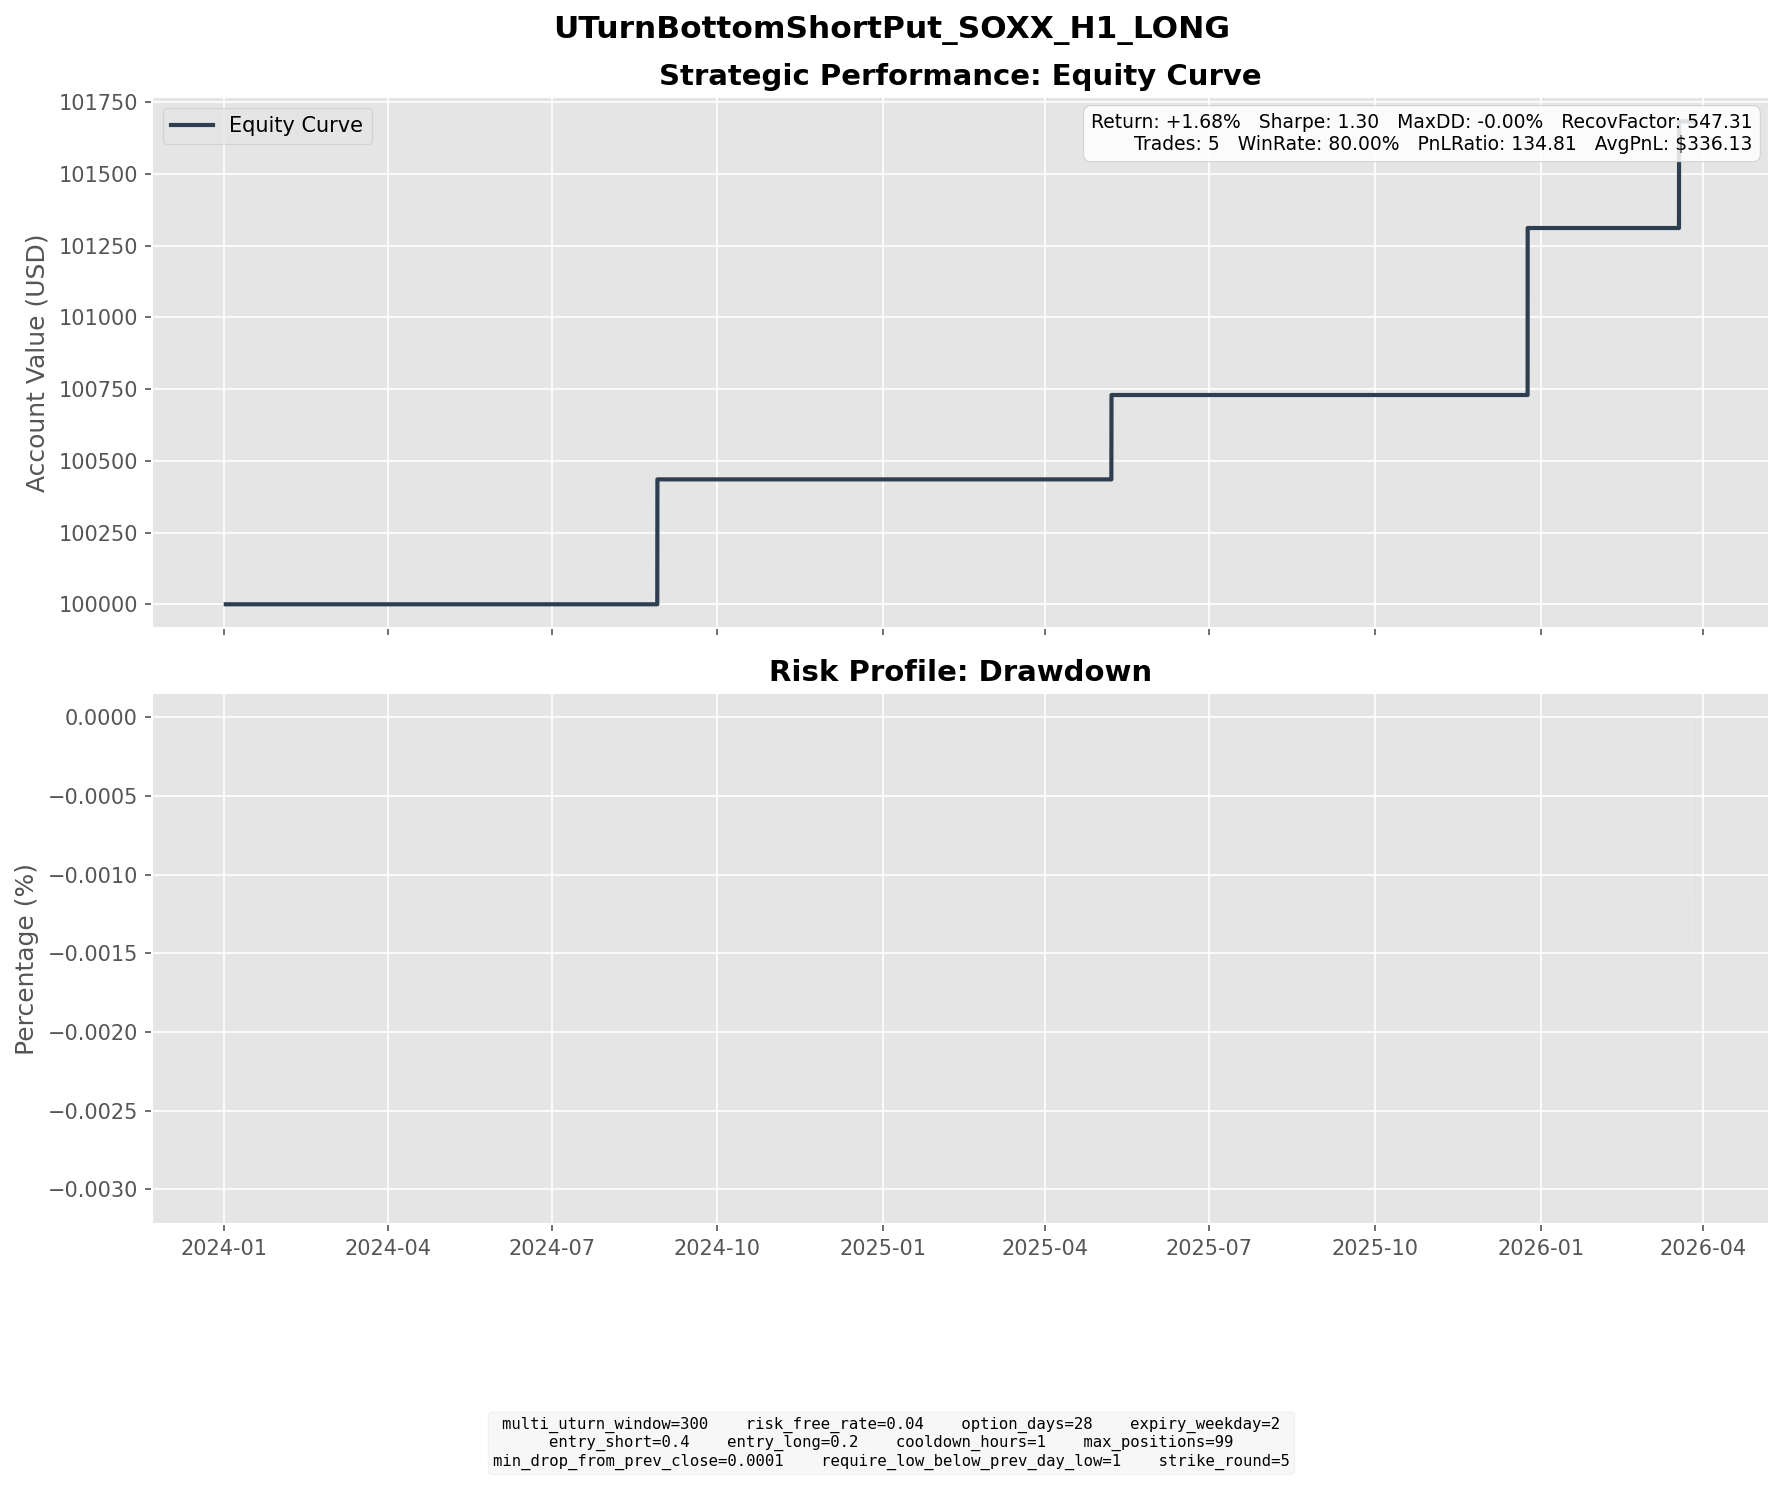

The data file committed next to this chart (first rows):
entry_dt, lock_dt, lock_reason, settlement_dt, close_reason, k1, k2, short_prem, long_prem, net_credit, short_settle, long_settle, final_pnl
2024-07-25 10:00:00, 2024-07-25 10:00:00, direct_entry, 2024-08-28 16:00:00, expiry, 220, 205, 7.059, 2.704, 4.356, 0.0, 0.0, 4.356
2025-04-09 08:00:00, 2025-04-09 08:00:00, direct_entry, 2025-05-07 16:00:00, expiry, 150, 140, 4.597, 1.655, 2.942, 0.0, 0.0, 2.942
2025-11-21 07:00:00, 2025-11-21 07:00:00, direct_entry, 2025-12-24 16:00:00, expiry, 260, 240, 8.719, 2.897, 5.823, 0.0, 0.0, 5.823
2026-02-17 10:00:00, 2026-02-17 10:00:00, direct_entry, 2026-03-18 16:00:00, expiry, 340, 320, 10.5, 4.392, 6.108, 2.39, 0.0, 3.718
2026-03-03 11:00:00, 2026-03-03 11:00:00, direct_entry, 2026-03-27 19:00:00, force_close, 330, 305, 11.46, 3.701, 7.759, 7.79, 0.0, -0.03122
